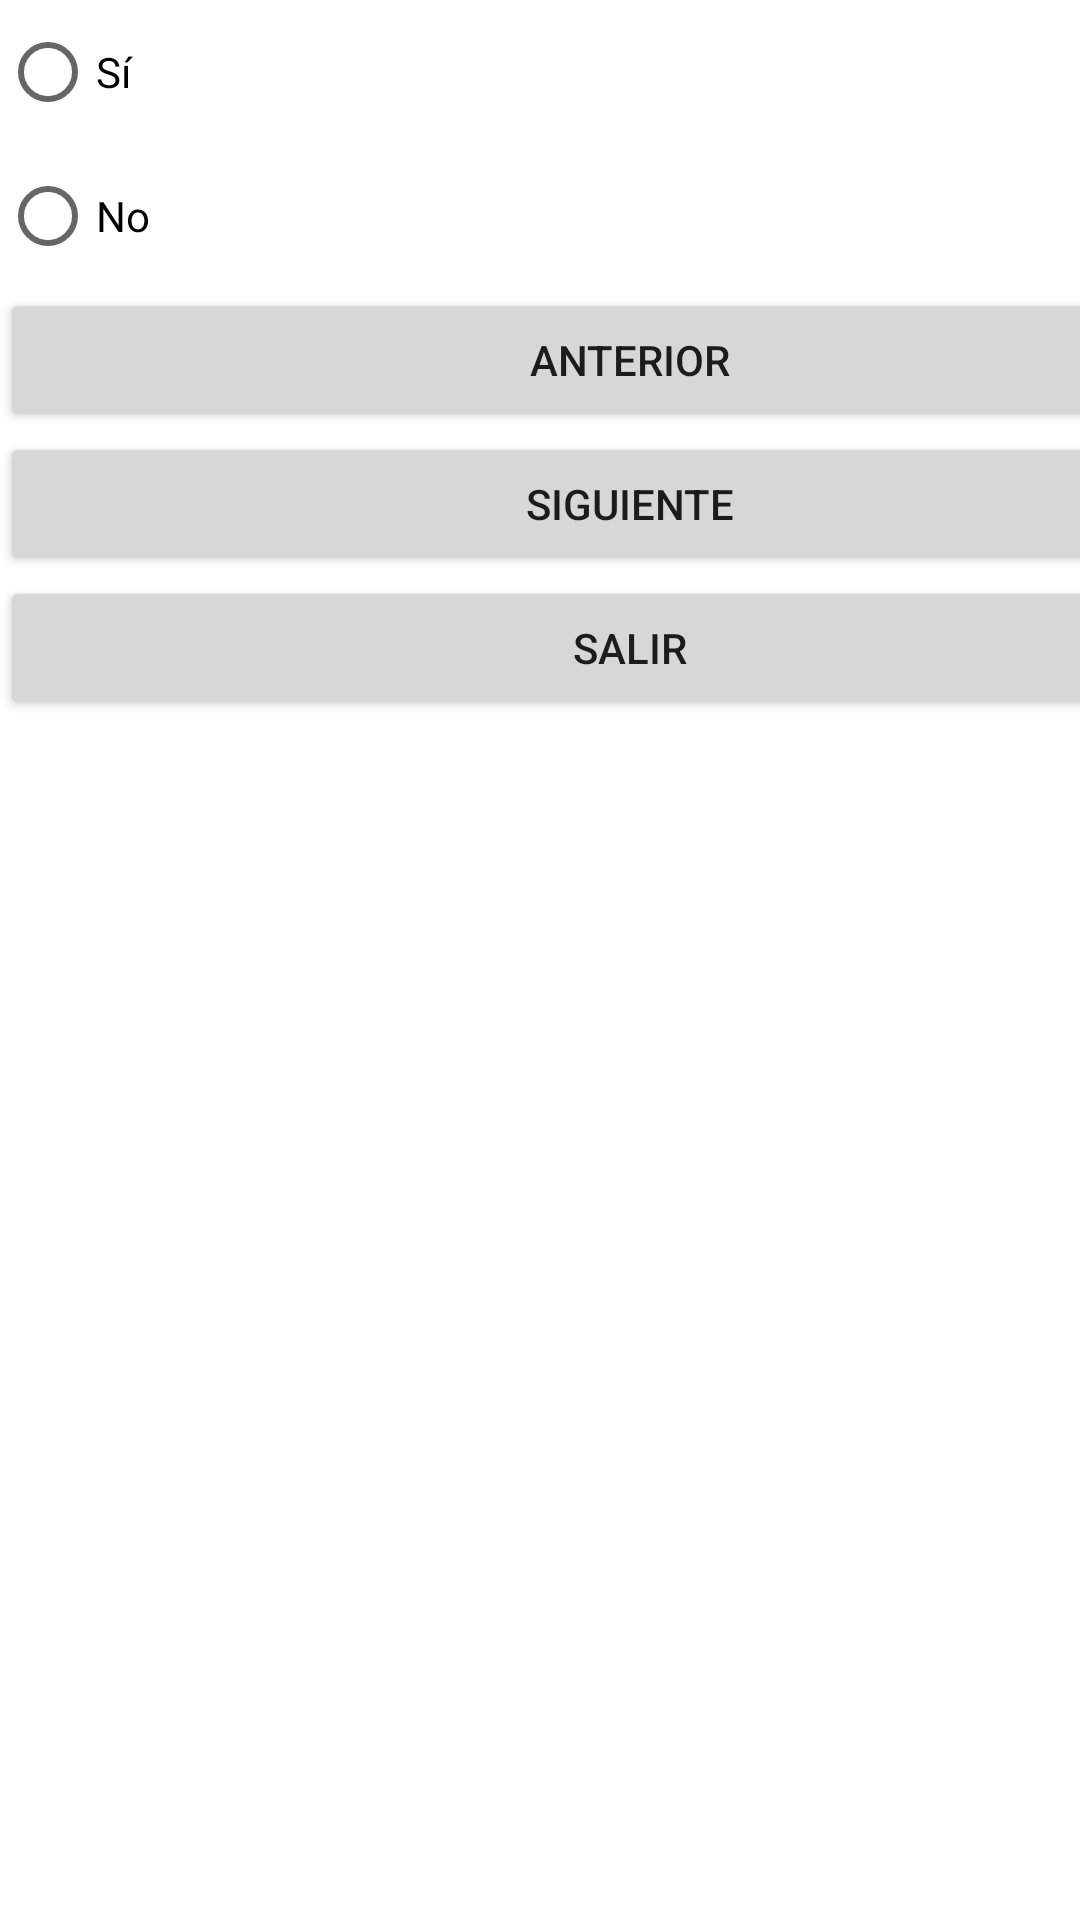

Write the Android layout XML for this screen, with the resource values it uses.
<!-- AndroidManifest.xml: application theme Theme.Quizsegundoparcial -->
<!-- res/layout/activity_pregunta2.xml -->
<?xml version="1.0" encoding="utf-8"?>
<androidx.constraintlayout.widget.ConstraintLayout xmlns:android="http://schemas.android.com/apk/res/android"
    xmlns:app="http://schemas.android.com/apk/res-auto"
    xmlns:tools="http://schemas.android.com/tools"
    android:layout_width="match_parent"
    android:layout_height="match_parent"
    tools:context=".pregunta2">

    <RadioGroup
        android:layout_width="420dp"
        android:layout_height="734dp"
        tools:layout_editor_absoluteX="-5dp"
        tools:layout_editor_absoluteY="-2dp">

        <RadioButton
            android:id="@+id/radioButton4"
            android:layout_width="wrap_content"
            android:layout_height="wrap_content"
            android:text="Sí" />

        <RadioButton
            android:id="@+id/radioButton5"
            android:layout_width="wrap_content"
            android:layout_height="wrap_content"
            android:text="No" />

        <Button
            android:id="@+id/boton13"
            android:layout_width="match_parent"
            android:layout_height="wrap_content"
            android:text="Anterior" />

        <Button
            android:id="@+id/boton14"
            android:layout_width="match_parent"
            android:layout_height="wrap_content"
            android:text="Siguiente" />

        <Button
            android:id="@+id/boton15"
            android:layout_width="match_parent"
            android:layout_height="wrap_content"
            android:text="Salir" />
    </RadioGroup>
</androidx.constraintlayout.widget.ConstraintLayout>
<!-- resources referenced by this layout -->
<resources>
  <style name="Theme.Quizsegundoparcial" parent="Theme.MaterialComponents.DayNight.DarkActionBar">
          
          <item name="colorPrimary">@color/purple_500</item>
          <item name="colorPrimaryVariant">@color/purple_700</item>
          <item name="colorOnPrimary">@color/white</item>
          
          <item name="colorSecondary">@color/teal_200</item>
          <item name="colorSecondaryVariant">@color/teal_700</item>
          <item name="colorOnSecondary">@color/black</item>
          
          <item name="android:statusBarColor" tools:targetApi="l">?attr/colorPrimaryVariant</item>
          
      </style>
  <!-- not gathered from this repository: default colours our renderer supplied (Android Studio template values) -->
  <color name="purple_500">#FF6200EE</color>
  <color name="purple_700">#FF3700B3</color>
  <color name="teal_200">#FF03DAC5</color>
  <color name="teal_700">#FF018786</color>
  <color name="black">#FF000000</color>
  <color name="white">#FFFFFFFF</color>
</resources>
